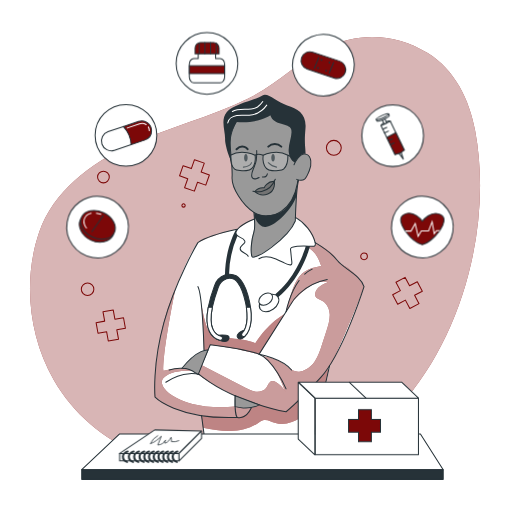
t = 0.00 s
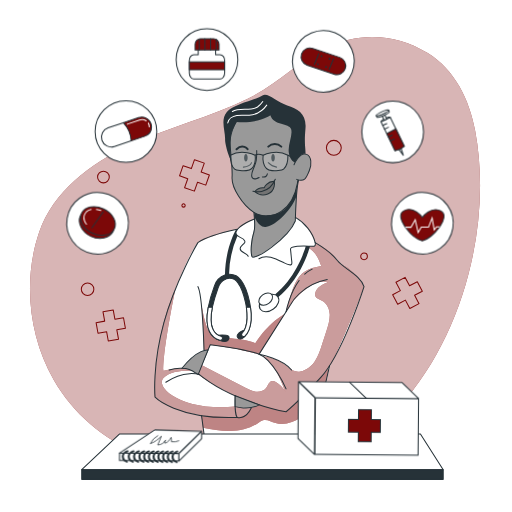
t = 0.56 s
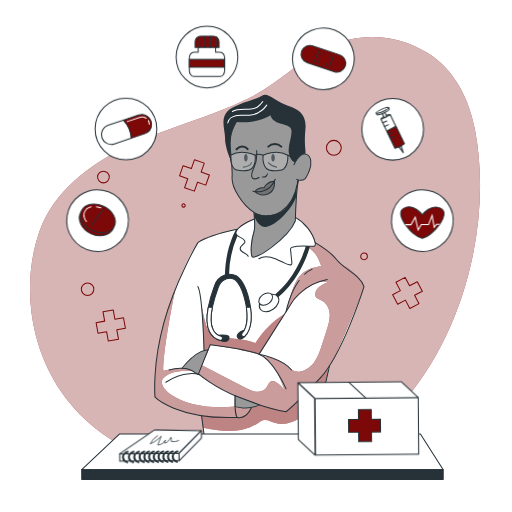
t = 0.94 s
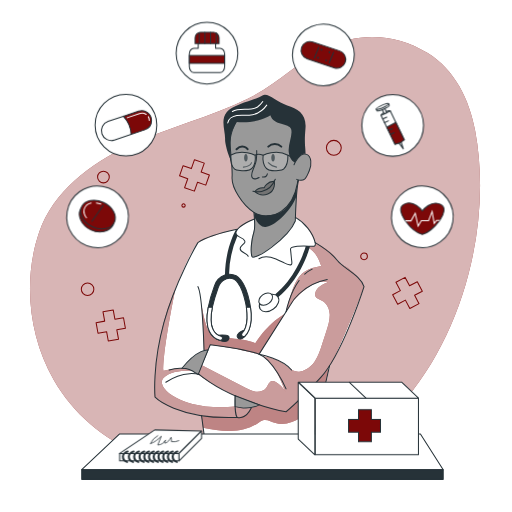
t = 1.50 s
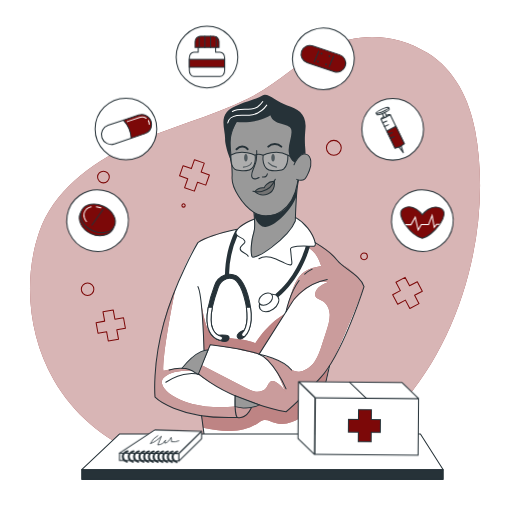
t = 2.06 s
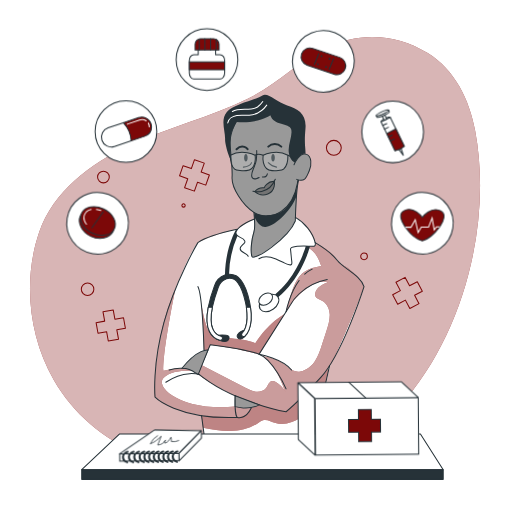
t = 2.44 s

The animated SVG that drew these frames (rendered in a browser with its animation timeline set to each time). Animation: 2 CSS @keyframes rules; one cycle of 3.00 s, repeats indefinitely.

<svg class="animated" id="freepik_stories-medicine" xmlns="http://www.w3.org/2000/svg" viewBox="0 0 500 500" version="1.1" xmlns:xlink="http://www.w3.org/1999/xlink" xmlns:svgjs="http://svgjs.com/svgjs"><style>svg#freepik_stories-medicine:not(.animated) .animable {opacity: 0;}svg#freepik_stories-medicine.animated #freepik--Notebook--inject-46 {animation: 1.5s Infinite  linear wind;animation-delay: 0s;}svg#freepik_stories-medicine.animated #freepik--Box--inject-46 {animation: 1.5s Infinite  linear wind;animation-delay: 0s;}svg#freepik_stories-medicine.animated #freepik--Medicine--inject-46 {animation: 3s Infinite  linear floating;animation-delay: 0s;}            @keyframes wind {                0% {                    transform: rotate( 0deg );                }                25% {                    transform: rotate( 1deg );                }                75% {                    transform: rotate( -1deg );                }            }                    @keyframes floating {                0% {                    opacity: 1;                    transform: translateY(0px);                }                50% {                    transform: translateY(-10px);                }                100% {                    opacity: 1;                    transform: translateY(0px);                }            }        </style><g id="freepik--background-simple--inject-46" class="animable" style="transform-origin: 249.042px 249.91px;"><path d="M417.69,51.84c-30.45-18.94-66.95-21-99.11-5.23C291.19,60,269.88,82.77,242.46,96.17,205,114.5,163.87,124.52,126,142.08s-74.12,45.08-87.7,84.56c-16,46.63-10.38,101.46,14.09,144.09,39.78,69.29,118.68,93.9,194.64,93,160.51-1.89,243.19-196.29,217-336C458.31,97.46,444.37,68.43,417.69,51.84Z" style="fill: rgb(124, 8, 8); transform-origin: 249.042px 249.91px;" id="elxipjvee5j8" class="animable"></path><g id="eljkvn90xtz"><path d="M417.69,51.84c-30.45-18.94-66.95-21-99.11-5.23C291.19,60,269.88,82.77,242.46,96.17,205,114.5,163.87,124.52,126,142.08s-74.12,45.08-87.7,84.56c-16,46.63-10.38,101.46,14.09,144.09,39.78,69.29,118.68,93.9,194.64,93,160.51-1.89,243.19-196.29,217-336C458.31,97.46,444.37,68.43,417.69,51.84Z" style="fill: rgb(255, 255, 255); opacity: 0.7; transform-origin: 249.042px 249.91px;" class="animable"></path></g></g><g id="freepik--Graphics--inject-46" class="animable" style="transform-origin: 245.915px 235.06px;"><polygon points="120.61 310.27 112.21 311.79 110.56 302.69 100.58 304.5 102.23 313.6 93.84 315.12 95.71 325.45 104.1 323.93 105.75 333.03 115.73 331.23 114.08 322.12 122.48 320.6 120.61 310.27" style="fill: none; stroke: rgb(124, 8, 8); stroke-linecap: round; stroke-linejoin: round; transform-origin: 108.16px 317.86px;" id="elct5ojb0v6t4" class="animable"></polygon><polygon points="204.47 170.87 196.42 168.03 199.5 159.31 189.94 155.93 186.86 164.65 178.81 161.81 175.32 171.71 183.36 174.55 180.28 183.28 189.84 186.65 192.93 177.93 200.97 180.77 204.47 170.87" style="fill: none; stroke: rgb(124, 8, 8); stroke-linecap: round; stroke-linejoin: round; transform-origin: 189.895px 171.29px;" id="el99wadp6j5lj" class="animable"></polygon><polygon points="407.51 275.09 399.97 279.08 395.64 270.9 386.67 275.64 391 283.82 383.46 287.81 388.37 297.09 395.91 293.1 400.24 301.27 409.21 296.53 404.88 288.35 412.42 284.36 407.51 275.09" style="fill: none; stroke: rgb(124, 8, 8); stroke-linecap: round; stroke-linejoin: round; transform-origin: 397.94px 286.085px;" id="eliia21f0s25m" class="animable"></polygon><circle cx="85.53" cy="282.47" r="6.12" style="fill: none; stroke: rgb(124, 8, 8); stroke-linecap: round; stroke-linejoin: round; transform-origin: 85.53px 282.47px;" id="elr1478felgka" class="animable"></circle><path d="M180.86,200.65a1.62,1.62,0,1,1-1.62-1.62A1.62,1.62,0,0,1,180.86,200.65Z" style="fill: none; stroke: rgb(124, 8, 8); stroke-linecap: round; stroke-linejoin: round; transform-origin: 179.24px 200.65px;" id="el59ezyeykktv" class="animable"></path><path d="M106.73,172.86a5.72,5.72,0,1,1-5.72-5.72A5.73,5.73,0,0,1,106.73,172.86Z" style="fill: none; stroke: rgb(124, 8, 8); stroke-linecap: round; stroke-linejoin: round; transform-origin: 101.01px 172.86px;" id="el3ud7gbdu2co" class="animable"></path><path d="M358.76,250.34a3.24,3.24,0,1,1-3.24-3.24A3.24,3.24,0,0,1,358.76,250.34Z" style="fill: none; stroke: rgb(124, 8, 8); stroke-linecap: round; stroke-linejoin: round; transform-origin: 355.52px 250.34px;" id="elbjduv4cx4z" class="animable"></path><circle cx="326.01" cy="144.34" r="7.25" style="fill: none; stroke: rgb(124, 8, 8); stroke-linecap: round; stroke-linejoin: round; transform-origin: 326.01px 144.34px;" id="elzexixxtc1t" class="animable"></circle></g><g id="freepik--Character--inject-46" class="animable" style="transform-origin: 253.315px 262.322px;"><path d="M281.37,209.51c.38.57,11.85,2.86,17.8,11.51a82.52,82.52,0,0,1,8.66,15.91s9.95,5.92,15.05,10.8,11.18,11.36,15.87,14.76,14.34,9.85,16.77,17.4c0,0-14.47,39.63-18.56,48.39s-14.18,27.35-14.18,27.35l-18,76.47H200.37l-3.56-26.23s-32-6.28-45.37-18c0,0-1.26-29,4.33-54.87s24.6-79.66,37.48-96.09c0,0,20.57-9.84,38.72-13,0,0,11.78-9.31,19.49-10.3S281.37,209.51,281.37,209.51Z" style="fill: rgb(255, 255, 255); transform-origin: 253.419px 320.805px;" id="el9fiyh8xcbyo" class="animable"></path><path d="M198.22,417.69c9.27,1.77,17.35,3.3,26.79,3.19s19.08-2.23,26.8-7.64a17.23,17.23,0,0,1,5-2.9c4.1-1.15,8.16,1.56,12.23,2.82,5.16,1.6,10.82.84,15.88-1.08s9.61-4.91,14.12-7.89q-1,13.8-.65,27.65l6.43.26,16.47-72.47s-28.17,32.72-41.9,42.49l-26.34-6.78s-2.48,2.06-7.7,3.1c0,0-2.39,9.19-15.83,9.21s-32.71-1.78-32.71-1.78Z" style="fill: rgb(124, 8, 8); transform-origin: 259.05px 395.865px;" id="eltnh5fyrq1g" class="animable"></path><g id="elyu57ar4dw3"><path d="M198.22,417.69c9.27,1.77,17.35,3.3,26.79,3.19s19.08-2.23,26.8-7.64a17.23,17.23,0,0,1,5-2.9c4.1-1.15,8.16,1.56,12.23,2.82,5.16,1.6,10.82.84,15.88-1.08s9.61-4.91,14.12-7.89q-1,13.8-.65,27.65l6.43.26,16.47-72.47s-28.17,32.72-41.9,42.49l-26.34-6.78s-2.48,2.06-7.7,3.1c0,0-2.39,9.19-15.83,9.21s-32.71-1.78-32.71-1.78Z" style="fill: rgb(255, 255, 255); opacity: 0.5; transform-origin: 259.05px 395.865px;" class="animable"></path></g><path d="M171.23,282.47S159,341.84,159.62,362.23c0,0,16.62-4.66,28.22,0,0,0-19.74-2.2-28.24,6.85s17.66,32.83,70,28c0,0,10.44,3.27,15.74,1.35,0,0-1.42,9.46-15.83,9.21-14.35-.57-56.33-.92-78.08-19.76C151.44,387.89,148.7,333.31,171.23,282.47Z" style="fill: rgb(124, 8, 8); transform-origin: 198.335px 345.057px;" id="elgpwywhvunki" class="animable"></path><g id="elot9wrihh6g"><path d="M171.23,282.47S159,341.84,159.62,362.23c0,0,16.62-4.66,28.22,0,0,0-19.74-2.2-28.24,6.85s17.66,32.83,70,28c0,0,10.44,3.27,15.74,1.35,0,0-1.42,9.46-15.83,9.21-14.35-.57-56.33-.92-78.08-19.76C151.44,387.89,148.7,333.31,171.23,282.47Z" style="fill: rgb(255, 255, 255); opacity: 0.6; transform-origin: 198.335px 345.057px;" class="animable"></path></g><path d="M196.24,293.85s3.61,26.29,9.44,31.79,33,3.7,43.76,9.63c0,0,10.13-17.55,28.45-28.53l-24.84,39.11-21.47-5.07-26.21-4-2.2,5.06-3.94,0S198.79,313.78,196.24,293.85Z" style="fill: rgb(124, 8, 8); transform-origin: 237.065px 319.85px;" id="ely9rwoos4cw" class="animable"></path><g id="el6bvtzovw2u5"><path d="M196.24,293.85s3.61,26.29,9.44,31.79,33,3.7,43.76,9.63c0,0,10.13-17.55,28.45-28.53l-24.84,39.11-21.47-5.07-26.21-4-2.2,5.06-3.94,0S198.79,313.78,196.24,293.85Z" style="fill: rgb(255, 255, 255); opacity: 0.5; transform-origin: 237.065px 319.85px;" class="animable"></path></g><path d="M298.93,240.3c11.23,6.61,12.49,14.06,14.8,19.38-5.84,1.16-11.88,2.4-16.7,5.89-6,4.36-9.25,11.58-11.77,18.59a185.24,185.24,0,0,0-6,20.26,69.61,69.61,0,0,1,22.49-24.34c5.39-3.56,12.05-6.43,18.2-4.42-5.16,2.19-11,5.15-12.09,10.65a5.17,5.17,0,0,0,.11,2.76c.92,2.59,4.14,3.29,6.58,4.55,4.76,2.45,7.24,8,7.45,13.38s-1.44,10.58-3.07,15.67q-2.15,6.69-4.3,13.38c-1.83,5.7-3.69,11.48-7,16.48s-8.28,9.19-14.19,10.17a12.35,12.35,0,0,1-7.33-.83,24.32,24.32,0,0,1-4.83-3.45,50,50,0,0,0-24.64-10.64c11.62,7.68,17.12,21.63,21.94,34.7a25.55,25.55,0,0,0-9.25-9.36,5.91,5.91,0,0,0-3.36-1.06c-3.16.25-4.16,4.28-6.06,6.8-2.28,3-6.45,4.07-10.19,3.59s-7.18-2.23-10.54-4l-42.51-21.92-3,9s33.86,27,85.74,36.55c0,0,33.7-26.63,45.64-50.24s30.49-72,30.49-72-6.79-12.86-18.43-19.57c0,0-8.69-4.11-10.52-9.19s-18.16-13.85-18.16-13.85S310.55,242.65,298.93,240.3Z" style="fill: rgb(124, 8, 8); transform-origin: 274.605px 319.655px;" id="elq6k6uh3zy9" class="animable"></path><g id="ely278ngyyf5l"><path d="M298.93,240.3c11.23,6.61,12.49,14.06,14.8,19.38-5.84,1.16-11.88,2.4-16.7,5.89-6,4.36-9.25,11.58-11.77,18.59a185.24,185.24,0,0,0-6,20.26,69.61,69.61,0,0,1,22.49-24.34c5.39-3.56,12.05-6.43,18.2-4.42-5.16,2.19-11,5.15-12.09,10.65a5.17,5.17,0,0,0,.11,2.76c.92,2.59,4.14,3.29,6.58,4.55,4.76,2.45,7.24,8,7.45,13.38s-1.44,10.58-3.07,15.67q-2.15,6.69-4.3,13.38c-1.83,5.7-3.69,11.48-7,16.48s-8.28,9.19-14.19,10.17a12.35,12.35,0,0,1-7.33-.83,24.32,24.32,0,0,1-4.83-3.45,50,50,0,0,0-24.64-10.64c11.62,7.68,17.12,21.63,21.94,34.7a25.55,25.55,0,0,0-9.25-9.36,5.91,5.91,0,0,0-3.36-1.06c-3.16.25-4.16,4.28-6.06,6.8-2.28,3-6.45,4.07-10.19,3.59s-7.18-2.23-10.54-4l-42.51-21.92-3,9s33.86,27,85.74,36.55c0,0,33.7-26.63,45.64-50.24s30.49-72,30.49-72-6.79-12.86-18.43-19.57c0,0-8.69-4.11-10.52-9.19s-18.16-13.85-18.16-13.85S310.55,242.65,298.93,240.3Z" style="fill: rgb(255, 255, 255); opacity: 0.6; transform-origin: 274.605px 319.655px;" class="animable"></path></g><path d="M295.36,148.25s2.27-26.47-9.14-29-17.82-13-17.82-13l-40.48,11.3-6.28,24.34,4,12.32s.84,11.43,1,17.08,0,10,4.28,16.86,8.26,13.67,17.51,19.6v15.59s-5.72,16.69-2.56,26.93c0,0,1.89,2,7.11-1s27.55-17.92,35.34-33.5l2.42-39.61s6.43,1,9.2-4.86c4.07-5.73,3.91-12.41,2.33-17.85s-8.38-1.92-8.38-1.92Z" style="fill: rgb(153, 153, 153); transform-origin: 262.472px 178.587px;" id="elq4vmhwyiecm" class="animable"></path><path d="M248.87,187.06a11.27,11.27,0,0,1,9.08-3.62s4.87-7.69,10-6.28c0,0,1.58,8.15-4.57,11.36C255.38,192.69,248.87,187.06,248.87,187.06Z" style="fill: rgb(115, 115, 115); transform-origin: 258.501px 183.523px;" id="elnw39lfy9dkk" class="animable"></path><path d="M233.83,114.18s-9.69,12.73-9.13,26,2.49,22.68,1.93,32.92,10.24,27.39,21.31,34.3c8.27,5.17,18.64,4.29,26.69-1,9-6,13.95-16.78,15.76-27.13.18-1,.32-2,.42-3.08" style="fill: none; stroke: rgb(38, 50, 56); stroke-linecap: round; stroke-linejoin: round; transform-origin: 257.743px 162.517px;" id="eliwxc1odarn" class="animable"></path><path d="M247.94,207.41s1.57,14.34,0,19.25c-1.73,5.39-3.82,17.94-2,23.61s35.87-18.16,42.45-34.51c0,0,.91-31.77,3.18-39.71" style="fill: none; stroke: rgb(38, 50, 56); stroke-linecap: round; stroke-linejoin: round; transform-origin: 268.403px 213.587px;" id="el8m5lks8ftad" class="animable"></path><path d="M247,186.71s15.49,4.38,21.83-11.61" style="fill: none; stroke: rgb(38, 50, 56); stroke-linecap: round; stroke-linejoin: round; transform-origin: 257.915px 181.179px;" id="elmt8du8bb62o" class="animable"></path><path d="M248.25,210.86s3.3,10.23,10.42,10.84,24.93-13.66,31-30.47v-8.41s-5,22-19.64,26-21.49-1.09-21.49-1.09Z" style="fill: rgb(38, 50, 56); transform-origin: 268.96px 202.269px;" id="eln614dgbw96i" class="animable"></path><path d="M267.94,177.16c-6.88-.48-10,6.28-10,6.28a10.18,10.18,0,0,0-9.08,3.62,12.3,12.3,0,0,0,12.69,2.3C269.37,186.64,267.94,177.16,267.94,177.16Z" style="fill: none; stroke: rgb(38, 50, 56); stroke-linecap: round; stroke-linejoin: round; transform-origin: 258.451px 183.67px;" id="elmdrhizmhui" class="animable"></path><path d="M250.69,147a66.94,66.94,0,0,1-.42,9.5c-.37,2.83-1.68,5.54-2.77,8.2-1,2.42-2.67,6.14-1.28,8.69,1.58,2.89,6.83,0,6.83,0" style="fill: none; stroke: rgb(38, 50, 56); stroke-linecap: round; stroke-linejoin: round; transform-origin: 249.37px 160.837px;" id="elru6n4bvwosf" class="animable"></path><path d="M256.28,172.79c1.77.24,4.28,0,4.78-3.07" style="fill: none; stroke: rgb(38, 50, 56); stroke-linecap: round; stroke-linejoin: round; transform-origin: 258.67px 171.29px;" id="elt0zelja6oan" class="animable"></path><path d="M262,143.18a9.2,9.2,0,0,1,12.7,0" style="fill: none; stroke: rgb(38, 50, 56); stroke-linecap: round; stroke-linejoin: round; stroke-width: 2px; transform-origin: 268.35px 141.909px;" id="el4i3611upyso" class="animable"></path><path d="M241.82,145.68s-4.69-6-10.83,0" style="fill: none; stroke: rgb(38, 50, 56); stroke-linecap: round; stroke-linejoin: round; stroke-width: 2px; transform-origin: 236.405px 144.347px;" id="el0saedi4fhgwr" class="animable"></path><path d="M287.13,160.85s5.35-12.85,12.33-10.09c4.81,1.91,5.1,10.21,2.55,16s-3.83,11.69-12.33,8.39" style="fill: none; stroke: rgb(38, 50, 56); stroke-linecap: round; stroke-linejoin: round; transform-origin: 295.365px 163.236px;" id="el5g736t6oli" class="animable"></path><path d="M288.08,158.88s-5.14-1.82-6.09-10.17S286.16,132,284.26,126s-16.87-3-20.28-13.46c0,0-11.24,8.38-33,6.58,0,0-4.59,7.82-5.39,12.6a77.47,77.47,0,0,0,.08,22.53c0,.26.09.51.14.77,1.56,8.14-6.21-11.08-6-19.29s-4.74-18.64,1.71-26.41S251.62,97,256.28,93.35,270,99.42,280.47,103s19.15,7.85,17.83,22.7.07,16.84.13,24.66C298.43,150.38,293.59,148.56,288.08,158.88Z" style="fill: rgb(38, 50, 56); transform-origin: 258.313px 125.712px;" id="elqmvycuj8k2p" class="animable"></path><path d="M268.37,154c0,2-.77,3.66-1.73,3.66s-1.72-1.64-1.72-3.66.77-3.65,1.72-3.65S268.37,152,268.37,154Z" style="fill: rgb(38, 50, 56); transform-origin: 266.645px 154.005px;" id="eljtujvc92y5p" class="animable"></path><path d="M241.82,154c0,2-.77,3.66-1.72,3.66s-1.72-1.64-1.72-3.66.77-3.65,1.72-3.65S241.82,152,241.82,154Z" style="fill: rgb(38, 50, 56); transform-origin: 240.1px 154.005px;" id="el1kdjgaym8v5" class="animable"></path><path d="M262,158.88s3.57,3.79,8.09,4.33" style="fill: none; stroke: rgb(38, 50, 56); stroke-linecap: round; stroke-linejoin: round; transform-origin: 266.045px 161.045px;" id="elvals9cy0asj" class="animable"></path><path d="M237.68,163.21s6.53-.46,8-4.33" style="fill: none; stroke: rgb(38, 50, 56); stroke-linecap: round; stroke-linejoin: round; transform-origin: 241.68px 161.045px;" id="elxqs04cotp5" class="animable"></path><path d="M252.86,252.7c4.86-3.09,11.29-1.93,16.61.26,2.92,1.21,5.7,2.73,8.61,4a31.67,31.67,0,0,0,4.44,1.58c3.65.95,2.34-3.58,2.13-5.61-.3-2.91-.51-5.83-.86-8.72a2.63,2.63,0,0,1,.2-1.78,2.48,2.48,0,0,1,1.42-.87c6.41-2,13.32-1.12,20-1a3,3,0,0,0,1.76-.33c1-.65.89-2.12.62-3.28-2.31-9.88-10.46-19.71-19.32-24.65" style="fill: none; stroke: rgb(38, 50, 56); stroke-linecap: round; stroke-linejoin: round; transform-origin: 280.418px 235.485px;" id="elogse72918w" class="animable"></path><path d="M248.5,213.9c-4.41,1.84-8.94,3.75-12.74,6.57a24.57,24.57,0,0,0-3.79,3.42,5.34,5.34,0,0,0-1.63,3.31,3.94,3.94,0,0,0,1.59,3,10.14,10.14,0,0,0,2.2,1.38c1.84.87,4,1.72,4.78,3.57a2.17,2.17,0,0,1,.2,1.25,2.3,2.3,0,0,1-.56,1c-1.52,1.85-4.2,3.28-4,5.67.13,1.85,2,3,3.66,3.82s3.6,1.67,4.17,3.44" style="fill: none; stroke: rgb(38, 50, 56); stroke-linecap: round; stroke-linejoin: round; transform-origin: 239.42px 232.115px;" id="elyyw7ia9gte" class="animable"></path><path d="M222.39,120.13c.65-4,4.83-6.58,8.85-7.23s8.15,0,12.2-.35a23.78,23.78,0,0,0,17.06-9.91" style="fill: none; stroke: rgb(255, 255, 255); stroke-linecap: round; stroke-linejoin: round; transform-origin: 241.445px 111.385px;" id="elu44wey6d6tr" class="animable"></path><path d="M226.94,108.89c7.26-4.29,17.46.17,24.54-4.41a22.13,22.13,0,0,0,5.16-5.28" style="fill: none; stroke: rgb(255, 255, 255); stroke-linecap: round; stroke-linejoin: round; transform-origin: 241.79px 104.045px;" id="el0hgyz2ujvq8g" class="animable"></path><path d="M319.55,273c-26,5.19-35.7,24.32-35.7,24.32l-30.8,48.51" style="fill: none; stroke: rgb(38, 50, 56); stroke-linecap: round; stroke-linejoin: round; transform-origin: 286.3px 309.415px;" id="elel2zva1ddu8" class="animable"></path><path d="M297.57,267.76a29.53,29.53,0,0,1,7.25-4.94" style="fill: none; stroke: rgb(38, 50, 56); stroke-linecap: round; stroke-linejoin: round; transform-origin: 301.195px 265.29px;" id="elvdsde1m9uu" class="animable"></path><path d="M279.39,304.38s3.28-17.52,12.7-30.43" style="fill: none; stroke: rgb(38, 50, 56); stroke-linecap: round; stroke-linejoin: round; transform-origin: 285.74px 289.165px;" id="eldi150k177hf" class="animable"></path><path d="M199.23,341.76s-1.35-53.67-6-61.87" style="fill: none; stroke: rgb(38, 50, 56); stroke-linecap: round; stroke-linejoin: round; transform-origin: 196.23px 310.825px;" id="el0rrh4lok6c3" class="animable"></path><path d="M307.83,236.93s15,9,21.66,17.46,22.4,14.08,26,25.5c0,0-20.73,65.32-42.45,88.93s-33.68,33.3-33.68,33.3-52.25-9.08-86.14-37.54l12.12-27.85s34.17,4.32,47.68,9.12,26.34,33.87,26.34,33.87" style="fill: none; stroke: rgb(38, 50, 56); stroke-linecap: round; stroke-linejoin: round; transform-origin: 274.355px 319.525px;" id="el93ierfuhsb" class="animable"></path><path d="M253.05,345.85s23.92,4.65,31.69,15.54" style="fill: none; stroke: rgb(38, 50, 56); stroke-linecap: round; stroke-linejoin: round; transform-origin: 268.895px 353.62px;" id="elw2brfsd1vzm" class="animable"></path><polyline points="321.88 357.05 304.82 432.1 200.37 432.1 196.81 405.87" style="fill: none; stroke: rgb(38, 50, 56); stroke-linecap: round; stroke-linejoin: round; transform-origin: 259.345px 394.575px;" id="elcwxeliusz9q" class="animable"></polyline><path d="M245.35,398.44c-5.77,11.82-13.38,9.21-13.38,9.21-58.85,2.23-80.53-19.76-80.53-19.76s-3-30.93,8.57-72.67,33.24-78.29,33.24-78.29c9.61-6.39,31.05-11.38,37.1-12.7l1.62-.34" style="fill: none; stroke: rgb(38, 50, 56); stroke-linecap: round; stroke-linejoin: round; transform-origin: 198.22px 315.892px;" id="elwltshhm5gas" class="animable"></path><path d="M232,407.65s-3.11-.51-2.32-21.13" style="fill: none; stroke: rgb(38, 50, 56); stroke-linecap: round; stroke-linejoin: round; transform-origin: 230.776px 397.085px;" id="el0mzzrhnw5we" class="animable"></path><path d="M194.84,365.9s-14.7-5.18-32.91,7.42" style="fill: none; stroke: rgb(38, 50, 56); stroke-linecap: round; stroke-linejoin: round; transform-origin: 178.385px 369.083px;" id="ell88bzo0g8am" class="animable"></path><path d="M165.23,361.39s19.26-5.73,28,3.45" style="fill: none; stroke: rgb(38, 50, 56); stroke-linecap: round; stroke-linejoin: round; transform-origin: 179.23px 362.232px;" id="elt4thk7sw4o" class="animable"></path><path d="M191.15,364.32l2.5,1.25,9.52-23.78s-9.86-1.61-25.48,17.84A22.41,22.41,0,0,1,191.15,364.32Z" style="fill: rgb(153, 153, 153); stroke: rgb(38, 50, 56); stroke-miterlimit: 10; transform-origin: 190.43px 353.664px;" id="elvh5lvcejpzn" class="animable"></path><path d="M229.65,386.52l0,10.57s13.47,4,23.44-1.75Z" style="fill: rgb(153, 153, 153); stroke: rgb(38, 50, 56); stroke-miterlimit: 10; transform-origin: 241.37px 392.482px;" id="elgp3yxu35z7" class="animable"></path><path d="M302.66,240.45a1.91,1.91,0,0,1-.06.58c-.42,1.65-10.69,40.42-43.56,57.67a1.94,1.94,0,0,1-.93.23,2,2,0,0,1-.93-3.77c30-15.73,40.57-51.58,41.49-54.88Z" style="fill: rgb(38, 50, 56); transform-origin: 279.387px 269.605px;" id="elbc7ghe61vm" class="animable"></path><path d="M231.93,230.17a98.49,98.49,0,0,0-8.25,37.6c0,1.05,0,2.12,0,3.21,0,.27,0,.54,0,.81a6.71,6.71,0,0,0-.89.09,10.61,10.61,0,0,0-3.11,1c0-1.47,0-2.9,0-4.31.43-22.44,7.13-37.71,10.7-44.31l1.62-.34a5.34,5.34,0,0,0-1.63,3.31A3.94,3.94,0,0,0,231.93,230.17Z" style="fill: rgb(38, 50, 56); transform-origin: 225.84px 248.4px;" id="elpkpmcg7vb2r" class="animable"></path><path d="M271.31,289.68c2.34,3.25.42,8.65-4.3,12.06s-10.44,3.53-12.79.28-.43-8.65,4.29-12.06S269,286.43,271.31,289.68Z" style="fill: rgb(255, 255, 255); stroke: rgb(38, 50, 56); stroke-linecap: round; stroke-linejoin: round; transform-origin: 262.762px 295.85px;" id="elpq4x0wyhbsa" class="animable"></path><path d="M265.49,287.75c1.66,2.3.3,6.12-3,8.53s-7.39,2.5-9,.2-.3-6.12,3-8.53S263.83,285.46,265.49,287.75Z" style="fill: rgb(255, 255, 255); stroke: rgb(38, 50, 56); stroke-linecap: round; stroke-linejoin: round; transform-origin: 259.501px 292.117px;" id="el61cdqalxejt" class="animable"></path><path d="M239.06,328.34a2,2,0,0,1-2.39-3.2c.17-.14,6.88-5.85,3.94-25.08-.25-1.63-.57-3.37-1-5.2-1.27-5.83-3.23-13.21-7.24-18.63a10,10,0,0,0-8.75-4.44,6.71,6.71,0,0,0-.89.09,10.61,10.61,0,0,0-3.11,1,12.91,12.91,0,0,0-6.32,7.38l-.36,1a146.35,146.35,0,0,0-5.55,18.79c-1.6,7.85-2.14,16.08.7,21.83a12.5,12.5,0,0,0,7.76,6.57,2,2,0,0,1-.62,3.9,2,2,0,0,1-.62-.1,16.5,16.5,0,0,1-10.1-8.6c-3.2-6.47-2.78-15.28-1.16-23.6a140.36,140.36,0,0,1,5.82-20.12l.36-1a16.54,16.54,0,0,1,10.09-10.37,14.17,14.17,0,0,1,2.51-.62c.51-.07,1-.12,1.52-.15a14,14,0,0,1,11.94,6.09c4.46,6,6.58,13.93,7.93,20.15.47,2.14.83,4.15,1.1,6.05C247.78,321.64,239.45,328.06,239.06,328.34Z" style="fill: rgb(38, 50, 56); stroke: rgb(38, 50, 56); stroke-miterlimit: 10; transform-origin: 223.723px 300.067px;" id="eligs6yg383r" class="animable"></path><path d="M213.83,332s7.25,3,9.09,0,.35-4.41-2.16-4.65a73.46,73.46,0,0,0-7.51,0Z" style="fill: rgb(38, 50, 56); stroke: rgb(38, 50, 56); stroke-miterlimit: 10; transform-origin: 218.495px 330.294px;" id="elxdux8trrigg" class="animable"></path><path d="M217.16,331a2,2,0,0,1-1.9,1.38,2,2,0,0,1-.62-.1,16.5,16.5,0,0,1-10.1-8.6c-3.2-6.47-2.78-15.28-1.16-23.6h4c-1.6,7.85-2.14,16.08.7,21.83a12.5,12.5,0,0,0,7.76,6.57A2,2,0,0,1,217.16,331Z" style="fill: rgb(255, 255, 255); stroke: rgb(38, 50, 56); stroke-linecap: round; stroke-linejoin: round; transform-origin: 209.698px 316.23px;" id="elynsz2jovuga" class="animable"></path><path d="M232.38,326.17a3.33,3.33,0,0,0-.75,2.61,3.05,3.05,0,0,0,3.24,2.18,5.74,5.74,0,0,0,3.64-2c1-1.12,4.47-8.45,1.26-7.19C237.44,322.65,233.94,324.14,232.38,326.17Z" style="fill: rgb(38, 50, 56); stroke: rgb(38, 50, 56); stroke-miterlimit: 10; transform-origin: 236.35px 326.3px;" id="elzvx40i83hm9" class="animable"></path><path d="M239.06,328.34a2,2,0,0,1-2.39-3.2c.17-.14,6.88-5.85,3.94-25.08h4C247.78,321.64,239.45,328.06,239.06,328.34Z" style="fill: rgb(255, 255, 255); stroke: rgb(38, 50, 56); stroke-linecap: round; stroke-linejoin: round; transform-origin: 240.64px 314.367px;" id="eldlumwtexfre" class="animable"></path><g id="elsrlhtrnl2qr"><path d="M257,151.59s12.59-6.54,24.16,0c0,0,.19,9.65-4.18,13.62-1.55,1.41-8.65,1.65-11.34,1.41C254.72,165.63,257,151.59,257,151.59Z" style="fill: rgb(255, 255, 255); opacity: 0.2; transform-origin: 268.982px 157.692px;" class="animable"></path></g><g id="eleqeo9jyxwd7"><path d="M249.1,151.59s-12.59-6.54-24.15,0c0,0-.19,9.65,4.17,13.62,1.55,1.41,8.66,1.65,11.34,1.41C251.38,165.63,249.1,151.59,249.1,151.59Z" style="fill: rgb(255, 255, 255); opacity: 0.2; transform-origin: 237.123px 157.692px;" class="animable"></path></g><path d="M257,151.59s12.59-6.54,24.16,0c0,0,.19,9.65-4.18,13.62-1.55,1.41-8.65,1.65-11.34,1.41C254.72,165.63,257,151.59,257,151.59Z" style="fill: none; stroke: rgb(38, 50, 56); stroke-miterlimit: 10; transform-origin: 268.982px 157.692px;" id="elglroxv1bppj" class="animable"></path><path d="M249.1,151.59s-12.59-6.54-24.15,0c0,0-.19,9.65,4.17,13.62,1.55,1.41,8.66,1.65,11.34,1.41C251.38,165.63,249.1,151.59,249.1,151.59Z" style="fill: none; stroke: rgb(38, 50, 56); stroke-miterlimit: 10; transform-origin: 237.123px 157.692px;" id="elion24yztjf" class="animable"></path><path d="M249.1,151.59s2.82-2.07,7.9,0" style="fill: none; stroke: rgb(38, 50, 56); stroke-miterlimit: 10; transform-origin: 253.05px 151.13px;" id="elspxjz6a7mbh" class="animable"></path><line x1="281.16" y1="151.59" x2="286.42" y2="154.03" style="fill: none; stroke: rgb(38, 50, 56); stroke-miterlimit: 10; transform-origin: 283.79px 152.81px;" id="eladev11mv6ho" class="animable"></line></g><g id="freepik--Table--inject-46" class="animable" style="transform-origin: 256.315px 445.945px;"><polyline points="79.82 458.72 116.83 423.76 410.57 423.76 432.81 458.72 79.82 458.72" style="fill: rgb(255, 255, 255); stroke: rgb(38, 50, 56); stroke-linecap: round; stroke-linejoin: round; transform-origin: 256.315px 441.24px;" id="elyd1fwlbxlv" class="animable"></polyline><rect x="79.82" y="458.72" width="352.99" height="9.41" style="fill: rgb(38, 50, 56); stroke: rgb(38, 50, 56); stroke-linecap: round; stroke-linejoin: round; transform-origin: 256.315px 463.425px;" id="el9d36xj1g02q" class="animable"></rect></g><g id="freepik--Notebook--inject-46" class="animable" style="transform-origin: 156.82px 435.485px;"><polygon points="116.83 450.08 116.83 442.83 174.83 442.83 174.83 450.08 163.64 450.08 116.83 450.08" style="fill: rgb(255, 255, 255); stroke: rgb(38, 50, 56); stroke-miterlimit: 10; transform-origin: 145.83px 446.455px;" id="elv2wdm05d3hr" class="animable"></polygon><polygon points="116.83 442.83 151.09 419.85 196.81 420.93 174.83 442.83 116.83 442.83" style="fill: rgb(255, 255, 255); stroke: rgb(38, 50, 56); stroke-linecap: round; stroke-linejoin: round; transform-origin: 156.82px 431.34px;" id="elu7xo4fs2oug" class="animable"></polygon><polygon points="174.83 450.08 196.81 428.06 196.81 420.93 174.83 442.83 174.83 450.08" style="fill: rgb(255, 255, 255); stroke: rgb(38, 50, 56); stroke-linecap: round; stroke-linejoin: round; transform-origin: 185.82px 435.505px;" id="el5rplfzu0r5r" class="animable"></polygon><path d="M173.26,441s-4.63.92-4.63,4.93,4,5.19,4,5.19" style="fill: none; stroke: rgb(38, 50, 56); stroke-linecap: round; stroke-linejoin: round; stroke-width: 2px; transform-origin: 170.945px 446.06px;" id="el7ufxt712b3b" class="animable"></path><path d="M168.63,441s-4.63.92-4.63,4.93,4,5.19,4,5.19" style="fill: none; stroke: rgb(38, 50, 56); stroke-linecap: round; stroke-linejoin: round; stroke-width: 2px; transform-origin: 166.315px 446.06px;" id="elq5m3bb0pyo" class="animable"></path><path d="M164,441s-4.63.92-4.63,4.93,4,5.19,4,5.19" style="fill: none; stroke: rgb(38, 50, 56); stroke-linecap: round; stroke-linejoin: round; stroke-width: 2px; transform-origin: 161.685px 446.06px;" id="elcrd719k8zsv" class="animable"></path><path d="M159.37,441s-4.63.92-4.63,4.93,4,5.19,4,5.19" style="fill: none; stroke: rgb(38, 50, 56); stroke-linecap: round; stroke-linejoin: round; stroke-width: 2px; transform-origin: 157.055px 446.06px;" id="eloz0ylig85ve" class="animable"></path><path d="M154.74,441s-4.63.92-4.63,4.93,4,5.19,4,5.19" style="fill: none; stroke: rgb(38, 50, 56); stroke-linecap: round; stroke-linejoin: round; stroke-width: 2px; transform-origin: 152.425px 446.06px;" id="elowfpm7qfdd" class="animable"></path><path d="M150.11,441s-4.63.92-4.63,4.93,4,5.19,4,5.19" style="fill: none; stroke: rgb(38, 50, 56); stroke-linecap: round; stroke-linejoin: round; stroke-width: 2px; transform-origin: 147.795px 446.06px;" id="eljusvyh7pjvc" class="animable"></path><path d="M145.48,441s-4.63.92-4.63,4.93,4,5.19,4,5.19" style="fill: none; stroke: rgb(38, 50, 56); stroke-linecap: round; stroke-linejoin: round; stroke-width: 2px; transform-origin: 143.165px 446.06px;" id="el7ec4bh0ykq5" class="animable"></path><path d="M140.85,441s-4.63.92-4.63,4.93,4,5.19,4,5.19" style="fill: none; stroke: rgb(38, 50, 56); stroke-linecap: round; stroke-linejoin: round; stroke-width: 2px; transform-origin: 138.535px 446.06px;" id="el9we7co1ckba" class="animable"></path><path d="M135.65,441s-4.63.92-4.63,4.93,4,5.19,4,5.19" style="fill: none; stroke: rgb(38, 50, 56); stroke-linecap: round; stroke-linejoin: round; stroke-width: 2px; transform-origin: 133.335px 446.06px;" id="elbagsdc5afr" class="animable"></path><path d="M130.44,441s-4.63.92-4.63,4.93,4,5.19,4,5.19" style="fill: none; stroke: rgb(38, 50, 56); stroke-linecap: round; stroke-linejoin: round; stroke-width: 2px; transform-origin: 128.125px 446.06px;" id="el9q4huon42tj" class="animable"></path><path d="M124.65,441s-4.63.92-4.63,4.93,4,5.19,4,5.19" style="fill: none; stroke: rgb(38, 50, 56); stroke-linecap: round; stroke-linejoin: round; stroke-width: 2px; transform-origin: 122.335px 446.06px;" id="eleaikdby28z9" class="animable"></path><path d="M154,425.48a16.75,16.75,0,0,0-7.21,7.85C151,432,154.33,429,157.52,426l-3.46,8.58a10.17,10.17,0,0,0,7.84-4.81,2.12,2.12,0,0,0-1,3c2.9-.42,4.75-3.22,6.21-5.76a18.68,18.68,0,0,1,.31,4.29,13.59,13.59,0,0,0,7.16-.91" style="fill: none; stroke: rgb(38, 50, 56); stroke-linecap: round; stroke-linejoin: round; stroke-width: 0.75px; transform-origin: 160.685px 430.03px;" id="elk2cptj4zpll" class="animable"></path></g><g id="freepik--Box--inject-46" class="animable" style="transform-origin: 349.905px 408.705px;"><rect x="307.8" y="388.74" width="100.81" height="55.35" style="fill: rgb(255, 255, 255); stroke: rgb(38, 50, 56); stroke-linecap: round; stroke-linejoin: round; transform-origin: 358.205px 416.415px;" id="el1j1gmpkkww9" class="animable"></rect><polygon points="307.41 444.08 291.2 428.67 291.2 373.32 307.41 388.74 307.41 444.08" style="fill: rgb(255, 255, 255); stroke: rgb(38, 50, 56); stroke-linecap: round; stroke-linejoin: round; transform-origin: 299.305px 408.7px;" id="elmo22helmxa" class="animable"></polygon><polygon points="408.61 388.74 392.4 373.32 291.6 373.32 307.8 388.74 408.61 388.74" style="fill: rgb(255, 255, 255); stroke: rgb(38, 50, 56); stroke-linecap: round; stroke-linejoin: round; transform-origin: 350.105px 381.03px;" id="elwl5mp1k2cv" class="animable"></polygon><polygon points="371.54 409.5 362.63 409.5 362.63 400.18 350.07 400.18 350.07 409.5 340.35 409.5 340.35 422.06 350.07 422.06 350.07 431.37 362.63 431.37 362.63 422.06 371.54 422.06 371.54 409.5" style="fill: rgb(124, 8, 8); stroke: rgb(38, 50, 56); stroke-miterlimit: 10; transform-origin: 355.945px 415.775px;" id="elyuqptwp0yj" class="animable"></polygon><line x1="357.33" y1="388.74" x2="341.12" y2="373.32" style="fill: rgb(255, 255, 255); stroke: rgb(38, 50, 56); stroke-linecap: round; stroke-linejoin: round; transform-origin: 349.225px 381.03px;" id="elllizub95q3" class="animable"></line></g><g id="freepik--Medicine--inject-46" class="animable" style="transform-origin: 253.855px 140.225px;"><g id="elxsiaj05x9p"><circle cx="122.96" cy="132.2" r="30.11" style="fill: rgb(255, 255, 255); stroke: rgb(38, 50, 56); stroke-linecap: round; stroke-linejoin: round; transform-origin: 122.96px 132.2px; transform: rotate(-45deg);" class="animable"></circle></g><path d="M148,127.59a9.64,9.64,0,0,1-6.55,9.13L128,141.25l-16.37,5.53a9.62,9.62,0,0,1-6.15-18.23l14.87-5,14.94-5a9.63,9.63,0,0,1,12.7,9.09Z" style="fill: rgb(255, 255, 255); transform-origin: 123.503px 132.654px;" id="ell5r49xvlpr9" class="animable"></path><path d="M148,127.59a9.64,9.64,0,0,1-6.55,9.13L128,141.25a27.85,27.85,0,0,0-7.65-17.71l14.94-5a9.63,9.63,0,0,1,12.7,9.09Z" style="fill: rgb(124, 8, 8); transform-origin: 134.175px 129.644px;" id="elvj6rh4jl7vs" class="animable"></path><path d="M148,127.59a9.64,9.64,0,0,1-6.55,9.13L128,141.25l-16.37,5.53a9.62,9.62,0,0,1-6.15-18.23l14.87-5,14.94-5a9.63,9.63,0,0,1,12.7,9.09Z" style="fill: none; stroke: rgb(38, 50, 56); stroke-linecap: round; stroke-linejoin: round; transform-origin: 123.503px 132.654px;" id="el3agx91zwebt" class="animable"></path><path d="M128,141.25a27.26,27.26,0,0,0-7.65-17.71" style="fill: none; stroke: rgb(38, 50, 56); stroke-linecap: round; stroke-linejoin: round; transform-origin: 124.175px 132.395px;" id="elvx6om411f" class="animable"></path><path d="M144.78,124a6.58,6.58,0,0,1,.92,3.52" style="fill: none; stroke: rgb(255, 255, 255); stroke-linecap: round; stroke-linejoin: round; transform-origin: 145.241px 125.76px;" id="elxbiarwoiwkm" class="animable"></path><path d="M124.15,125l12-4a7.7,7.7,0,0,1,6.54.73" style="fill: none; stroke: rgb(255, 255, 255); stroke-linecap: round; stroke-linejoin: round; transform-origin: 133.42px 122.792px;" id="eluk9r9kam2k" class="animable"></path><g id="elok02w4l8jy"><circle cx="315.81" cy="63.61" r="30.11" style="fill: rgb(255, 255, 255); stroke: rgb(38, 50, 56); stroke-linecap: round; stroke-linejoin: round; transform-origin: 315.81px 63.61px; transform: rotate(-22.94deg);" class="animable"></circle></g><path d="M326.19,76.23l-26.26-8.79a8.69,8.69,0,0,1-5.47-11h0a8.69,8.69,0,0,1,11-5.47l26.26,8.78a8.7,8.7,0,0,1,5.47,11h0A8.7,8.7,0,0,1,326.19,76.23Z" style="fill: rgb(124, 8, 8); transform-origin: 315.824px 63.5982px;" id="eleczdi2rxyv7" class="animable"></path><line x1="306.95" y1="66.74" x2="311.35" y2="56.23" style="fill: none; stroke: rgb(38, 50, 56); stroke-linecap: round; stroke-linejoin: round; transform-origin: 309.15px 61.485px;" id="elu2xtsbg8lh" class="animable"></line><line x1="321.42" y1="71.55" x2="325.8" y2="61.07" style="fill: none; stroke: rgb(38, 50, 56); stroke-linecap: round; stroke-linejoin: round; transform-origin: 323.61px 66.31px;" id="elf61fbwaupt" class="animable"></line><circle cx="310.58" cy="66.47" r="0.89" style="fill: rgb(38, 50, 56); transform-origin: 310.58px 66.47px;" id="el45w18512j63" class="animable"></circle><path d="M319.33,69.09a.89.89,0,1,1-.89-.89A.89.89,0,0,1,319.33,69.09Z" style="fill: rgb(38, 50, 56); transform-origin: 318.44px 69.09px;" id="elwnjyny4f5h" class="animable"></path><circle cx="314.03" cy="58.55" r="0.89" style="fill: rgb(38, 50, 56); transform-origin: 314.03px 58.55px;" id="elr80a59b7ebr" class="animable"></circle><path d="M322.65,61.09a.89.89,0,1,1-.89-.89A.89.89,0,0,1,322.65,61.09Z" style="fill: rgb(38, 50, 56); transform-origin: 321.76px 61.09px;" id="elgw5yfpkejoa" class="animable"></path><path d="M326.19,76.23l-26.26-8.79a8.69,8.69,0,0,1-5.47-11h0a8.69,8.69,0,0,1,11-5.47l26.26,8.78a8.7,8.7,0,0,1,5.47,11h0A8.7,8.7,0,0,1,326.19,76.23Z" style="fill: none; stroke: rgb(38, 50, 56); stroke-linecap: round; stroke-linejoin: round; transform-origin: 315.824px 63.5982px;" id="elvg0kdnnci1m" class="animable"></path><circle cx="202.14" cy="61.99" r="30.11" style="fill: rgb(255, 255, 255); stroke: rgb(38, 50, 56); stroke-linecap: round; stroke-linejoin: round; transform-origin: 202.14px 61.99px;" id="eloxty7ctcmu" class="animable"></circle><path d="M219.39,62.76V75.1c0,3.13-2,5.67-4.45,5.67h-25.6c-2.46,0-4.45-2.54-4.45-5.67V62.76c0-3.13,2-5.67,4.45-5.67h4.21V49.93h17v7.16h4.36C217.39,57.09,219.39,59.63,219.39,62.76Z" style="fill: rgb(255, 255, 255); stroke: rgb(38, 50, 56); stroke-linecap: round; stroke-linejoin: round; transform-origin: 202.14px 65.35px;" id="el7wzbfki2fee" class="animable"></path><rect x="184.89" y="64.18" width="34.49" height="7.65" style="fill: rgb(124, 8, 8); stroke: rgb(38, 50, 56); stroke-miterlimit: 10; transform-origin: 202.135px 68.005px;" id="elfz1hjqp8nuk" class="animable"></rect><path d="M195.9,41.55h12.64a5.38,5.38,0,0,1,5.38,5.38v5.59a0,0,0,0,1,0,0H190.51a0,0,0,0,1,0,0V46.93A5.38,5.38,0,0,1,195.9,41.55Z" style="fill: rgb(124, 8, 8); stroke: rgb(38, 50, 56); stroke-miterlimit: 10; transform-origin: 202.215px 47.035px;" id="el7ajh24a7p03" class="animable"></path><line x1="194.6" y1="41.89" x2="194.6" y2="52.52" style="fill: none; stroke: rgb(38, 50, 56); stroke-linecap: round; stroke-linejoin: round; transform-origin: 194.6px 47.205px;" id="elug6cfl1o3yj" class="animable"></line><line x1="200.13" y1="41.55" x2="200.13" y2="52.52" style="fill: none; stroke: rgb(38, 50, 56); stroke-linecap: round; stroke-linejoin: round; transform-origin: 200.13px 47.035px;" id="ely9osjc9td29" class="animable"></line><line x1="205.66" y1="41.55" x2="205.66" y2="52.52" style="fill: none; stroke: rgb(38, 50, 56); stroke-linecap: round; stroke-linejoin: round; transform-origin: 205.66px 47.035px;" id="elfs5a5axyiov" class="animable"></line><line x1="211.19" y1="42.17" x2="211.19" y2="52.52" style="fill: none; stroke: rgb(38, 50, 56); stroke-linecap: round; stroke-linejoin: round; transform-origin: 211.19px 47.345px;" id="el650st0bzodt" class="animable"></line><g id="elt9m3t1cqzp"><circle cx="95.29" cy="221.72" r="30.11" style="fill: rgb(255, 255, 255); stroke: rgb(38, 50, 56); stroke-linecap: round; stroke-linejoin: round; transform-origin: 95.29px 221.72px; transform: rotate(-80.69deg);" class="animable"></circle></g><g id="elgnwyf97mnk"><ellipse cx="94.55" cy="221.92" rx="13.89" ry="17.71" style="fill: rgb(124, 8, 8); stroke: rgb(38, 50, 56); stroke-linecap: round; stroke-linejoin: round; transform-origin: 94.55px 221.92px; transform: rotate(-64.69deg);" class="animable"></ellipse></g><g id="elbc3cww8bc4a"><ellipse cx="95.64" cy="219.55" rx="13.03" ry="17.71" style="fill: rgb(124, 8, 8); stroke: rgb(38, 50, 56); stroke-linecap: round; stroke-linejoin: round; transform-origin: 95.64px 219.55px; transform: rotate(-64.69deg);" class="animable"></ellipse></g><line x1="100.75" y1="210.66" x2="89.82" y2="226.03" style="fill: rgb(255, 255, 255); stroke: rgb(38, 50, 56); stroke-linecap: round; stroke-linejoin: round; transform-origin: 95.285px 218.345px;" id="elwht6hv0ehcb" class="animable"></line><path d="M94.17,208.17a23.58,23.58,0,0,1,4.31,1" style="fill: none; stroke: rgb(255, 255, 255); stroke-linecap: round; stroke-linejoin: round; transform-origin: 96.325px 208.67px;" id="eluzjm3vpq1b" class="animable"></path><path d="M84.46,222.64s-5.58-6.11-.13-12A8.34,8.34,0,0,1,89,208.24" style="fill: none; stroke: rgb(255, 255, 255); stroke-linecap: round; stroke-linejoin: round; transform-origin: 85.4705px 215.44px;" id="el7j35o1wiv8d" class="animable"></path><g id="elu5uduwzgtyp"><circle cx="412.42" cy="221.72" r="30.11" style="fill: rgb(255, 255, 255); stroke: rgb(38, 50, 56); stroke-linecap: round; stroke-linejoin: round; transform-origin: 412.42px 221.72px; transform: rotate(-80.69deg);" class="animable"></circle></g><path d="M429.73,224.76c-.23.33-.46.67-.7,1-4.51,6.25-11.46,12.08-16.61,13.23v-.08c-5-1.12-11.73-6.67-16.24-12.73-.25-.33-.49-.67-.72-1-4.34-6.22-6.17-12.75-1.34-15.45,9.82-5.48,18.3,6.27,18.3,6.27s8.5-11.66,18.3-6.19C435.42,212.43,433.81,218.69,429.73,224.76Z" style="fill: rgb(124, 8, 8); stroke: rgb(38, 50, 56); stroke-miterlimit: 10; transform-origin: 412.42px 223.632px;" id="el6rilx5t4pbe" class="animable"></path><path d="M429.73,224.76c-.23.33-.46.67-.7,1h-2.48l-2.84,3.75-1.93-11.12-3,7.56h-7.09L408.06,232l-2.8-12.25-3.61,6.39h-5.47c-.25-.33-.49-.67-.72-1h5.61l4.59-8.13,2.82,12.35,2.67-4.45h7l4-10.24,2.14,12.36,1.75-2.31Z" style="fill: rgb(255, 255, 255); transform-origin: 412.595px 223.335px;" id="elh824a2d7t6a" class="animable"></path><circle cx="383.46" cy="132.54" r="30.11" style="fill: rgb(255, 255, 255); stroke: rgb(38, 50, 56); stroke-linecap: round; stroke-linejoin: round; transform-origin: 383.46px 132.54px;" id="elgk7r5khhczp" class="animable"></circle><path d="M381.2,118.62c.29.65-1.52,2.09-4,3.22s-4.8,1.52-5.09.86,1.51-2.09,4-3.22S380.9,118,381.2,118.62Z" style="fill: rgb(255, 255, 255); stroke: rgb(38, 50, 56); stroke-linecap: round; stroke-linejoin: round; transform-origin: 376.655px 120.669px;" id="el5fqxk98d1b4" class="animable"></path><polygon points="394.75 146.55 385.74 150.91 377.66 134.27 372.08 122.77 381.09 118.4 386.53 129.62 394.75 146.55" style="fill: rgb(255, 255, 255); stroke: rgb(38, 50, 56); stroke-linecap: round; stroke-linejoin: round; transform-origin: 383.415px 134.655px;" id="elbtdmskwtmpi" class="animable"></polygon><path d="M373.75,126.2s3.91-1.81,3.91-1.81" style="fill: rgb(124, 8, 8); stroke: rgb(38, 50, 56); stroke-linecap: round; stroke-linejoin: round; transform-origin: 375.705px 125.295px;" id="eliplr7x6q3u" class="animable"></path><path d="M375.45,129.82s3.91-1.81,3.91-1.81" style="fill: rgb(124, 8, 8); stroke: rgb(38, 50, 56); stroke-linecap: round; stroke-linejoin: round; transform-origin: 377.405px 128.915px;" id="el9frpd4zhl5" class="animable"></path><polygon points="389.19 149.24 393.84 155.34 391.52 148.11 389.19 149.24" style="fill: rgb(255, 255, 255); stroke: rgb(38, 50, 56); stroke-linecap: round; stroke-linejoin: round; transform-origin: 391.515px 151.725px;" id="elv0iaga7gu4" class="animable"></polygon><path d="M394.75,146.55h0a15,15,0,0,1-7.73,4.12l-1.28.24-8.08-16.64,8.87-4.65Z" style="fill: rgb(124, 8, 8); stroke: rgb(38, 50, 56); stroke-miterlimit: 10; transform-origin: 386.205px 140.265px;" id="el1kkllxtjp5t" class="animable"></path><line x1="379.36" y1="137.43" x2="383.04" y2="135.73" style="fill: rgb(124, 8, 8); stroke: rgb(38, 50, 56); stroke-linecap: round; stroke-linejoin: round; transform-origin: 381.2px 136.58px;" id="eluiuaf35505q" class="animable"></line><path d="M381.38,141.3s3.61-1.65,3.61-1.65" style="fill: rgb(124, 8, 8); stroke: rgb(38, 50, 56); stroke-linecap: round; stroke-linejoin: round; transform-origin: 383.185px 140.475px;" id="elk94vg6ml0td" class="animable"></path><polygon points="375.2 121.25 372.35 114.84 374.59 113.57 377.66 120.06 375.2 121.25" style="fill: rgb(255, 255, 255); stroke: rgb(38, 50, 56); stroke-linecap: round; stroke-linejoin: round; transform-origin: 375.005px 117.41px;" id="eltq7221bi9lt" class="animable"></polygon><path d="M380.09,112.79l-.68-1.5-12,5.37.68,1.5c.28.64,3.19-.06,6.51-1.54S380.37,113.42,380.09,112.79Z" style="fill: rgb(255, 255, 255); stroke: rgb(38, 50, 56); stroke-linecap: round; stroke-linejoin: round; transform-origin: 373.761px 114.844px;" id="el7xa83qtyydy" class="animable"></path><path d="M379.41,111.29c-.28-.63-3.2.06-6.51,1.54s-5.77,3.2-5.49,3.83,3.2-.06,6.51-1.55S379.69,111.92,379.41,111.29Z" style="fill: rgb(255, 255, 255); stroke: rgb(38, 50, 56); stroke-linecap: round; stroke-linejoin: round; transform-origin: 373.41px 113.975px;" id="el4idgpe82ejc" class="animable"></path></g><defs>     <filter id="active" height="200%">         <feMorphology in="SourceAlpha" result="DILATED" operator="dilate" radius="2"></feMorphology>                <feFlood flood-color="#32DFEC" flood-opacity="1" result="PINK"></feFlood>        <feComposite in="PINK" in2="DILATED" operator="in" result="OUTLINE"></feComposite>        <feMerge>            <feMergeNode in="OUTLINE"></feMergeNode>            <feMergeNode in="SourceGraphic"></feMergeNode>        </feMerge>    </filter>    <filter id="hover" height="200%">        <feMorphology in="SourceAlpha" result="DILATED" operator="dilate" radius="2"></feMorphology>                <feFlood flood-color="#ff0000" flood-opacity="0.5" result="PINK"></feFlood>        <feComposite in="PINK" in2="DILATED" operator="in" result="OUTLINE"></feComposite>        <feMerge>            <feMergeNode in="OUTLINE"></feMergeNode>            <feMergeNode in="SourceGraphic"></feMergeNode>        </feMerge>            <feColorMatrix type="matrix" values="0   0   0   0   0                0   1   0   0   0                0   0   0   0   0                0   0   0   1   0 "></feColorMatrix>    </filter></defs></svg>